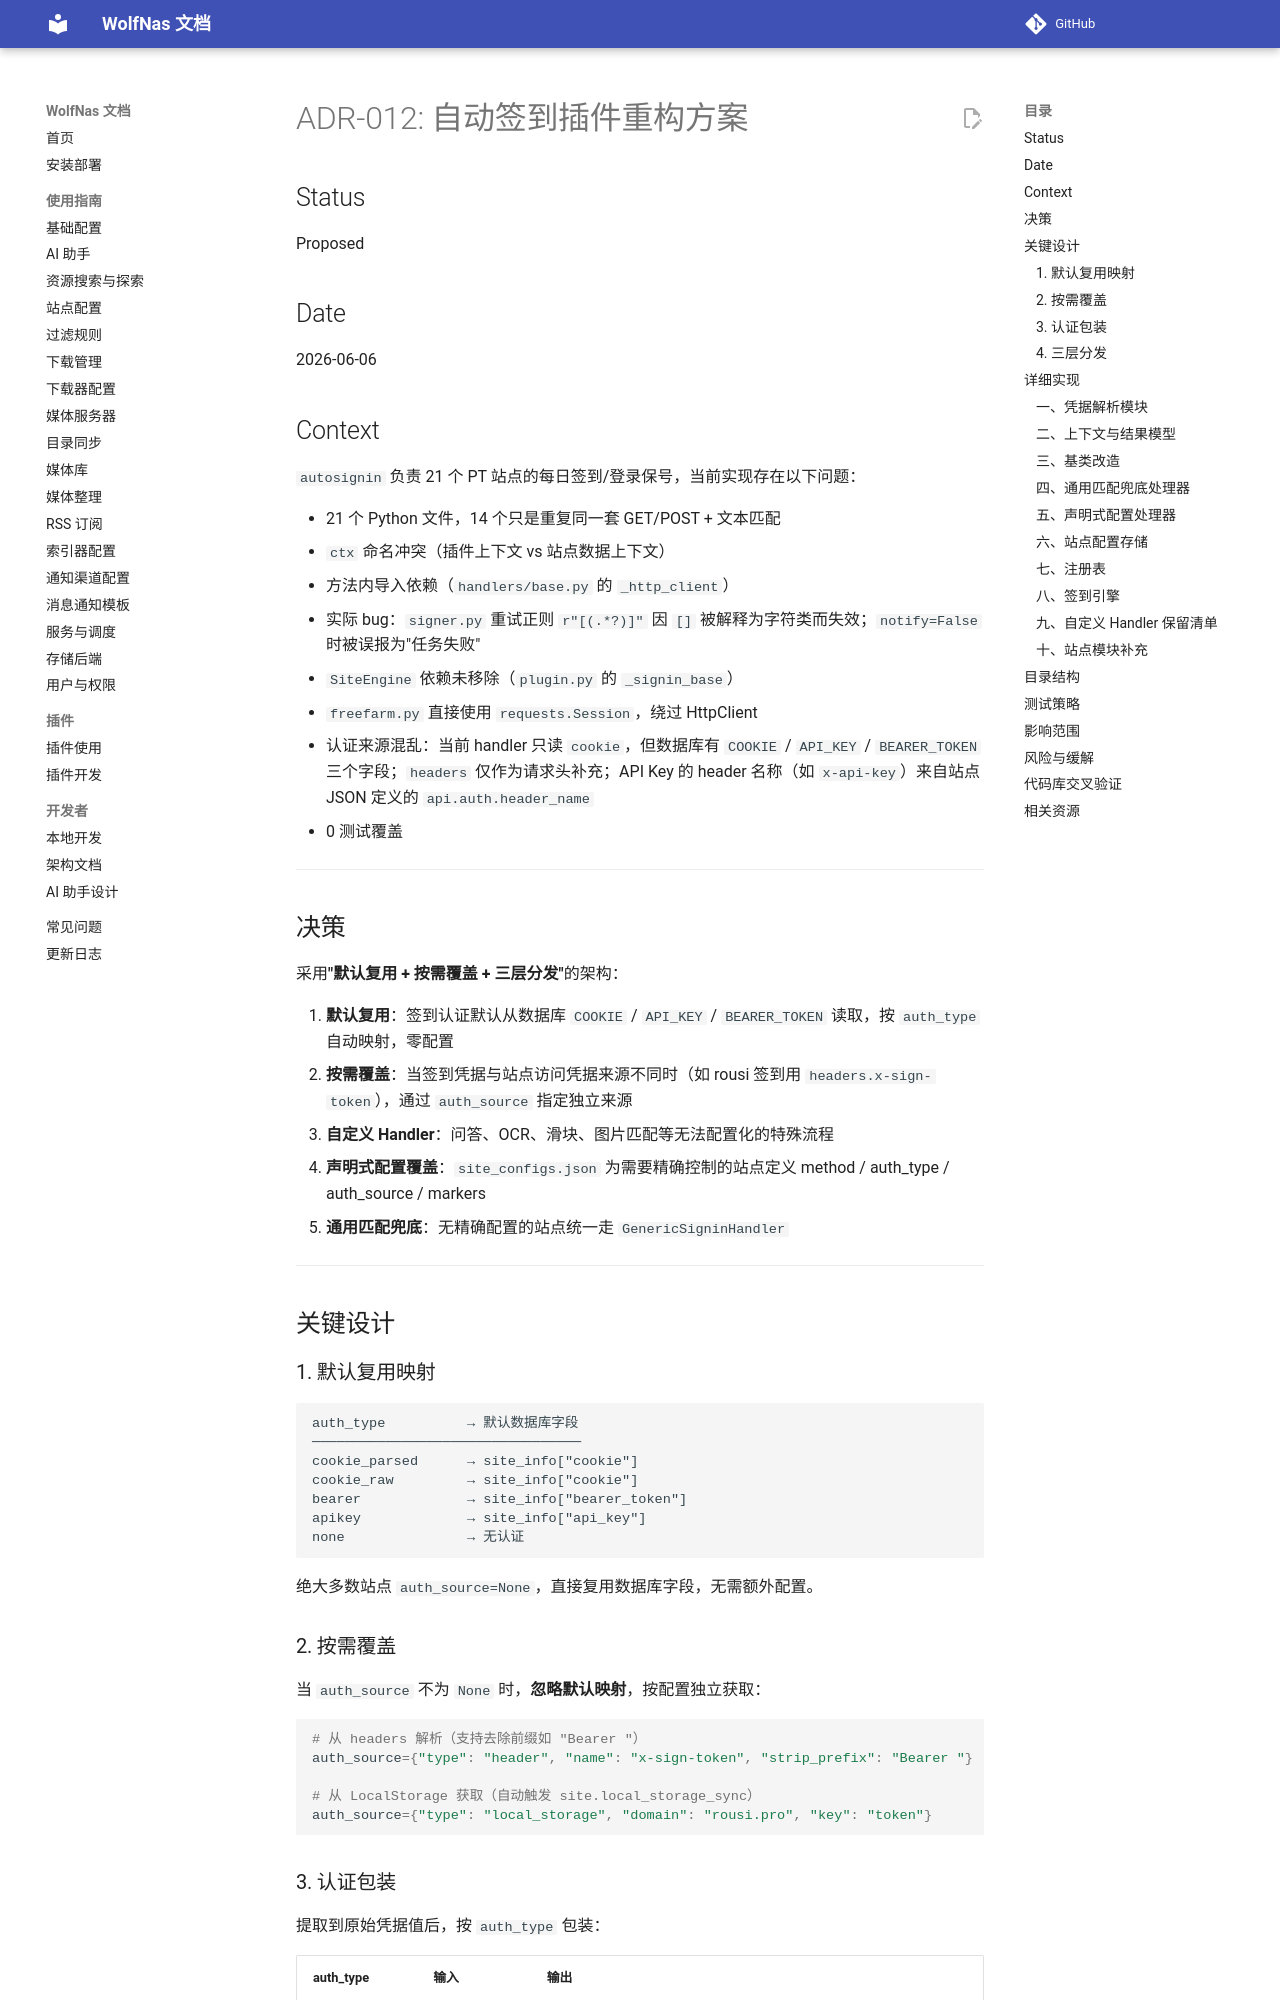

repository: sjh00/wolf-nas-tools · page: decisions/ADR-012-autosignin-plugin-refactor/index.html · generator: mkdocs

# ADR-012: 自动签到插件重构方案

## Status

Proposed

## Date

2026-06-06

## Context

`autosignin` 负责 21 个 PT 站点的每日签到/登录保号，当前实现存在以下问题：

- 21 个 Python 文件，14 个只是重复同一套 GET/POST + 文本匹配
- `ctx` 命名冲突（插件上下文 vs 站点数据上下文）
- 方法内导入依赖（`handlers/base.py` 的 `_http_client`）
- 实际 bug：`signer.py` 重试正则 `r"[(.*?)]"` 因 `[]` 被解释为字符类而失效；`notify=False` 时被误报为"任务失败"
- `SiteEngine` 依赖未移除（`plugin.py` 的 `_signin_base`）
- `freefarm.py` 直接使用 `requests.Session`，绕过 HttpClient
- 认证来源混乱：当前 handler 只读 `cookie`，但数据库有 `COOKIE` / `API_KEY` / `BEARER_TOKEN` 三个字段；`headers` 仅作为请求头补充；API Key 的 header 名称（如 `x-api-key`）来自站点 JSON 定义的 `api.auth.header_name`
- 0 测试覆盖

---

## 决策

采用**"默认复用 + 按需覆盖 + 三层分发"**的架构：

1. **默认复用**：签到认证默认从数据库 `COOKIE` / `API_KEY` / `BEARER_TOKEN` 读取，按 `auth_type` 自动映射，零配置
2. **按需覆盖**：当签到凭据与站点访问凭据来源不同时（如 rousi 签到用 `headers.x-sign-token`），通过 `auth_source` 指定独立来源
3. **自定义 Handler**：问答、OCR、滑块、图片匹配等无法配置化的特殊流程
4. **声明式配置覆盖**：`site_configs.json` 为需要精确控制的站点定义 method / auth_type / auth_source / markers
5. **通用匹配兜底**：无精确配置的站点统一走 `GenericSigninHandler`

---

## 关键设计

### 1. 默认复用映射

```
auth_type          → 默认数据库字段
─────────────────────────────────
cookie_parsed      → site_info["cookie"]
cookie_raw         → site_info["cookie"]
bearer             → site_info["bearer_token"]
apikey             → site_info["api_key"]
none               → 无认证
```

绝大多数站点 `auth_source=None`，直接复用数据库字段，无需额外配置。

### 2. 按需覆盖

当 `auth_source` 不为 `None` 时，**忽略默认映射**，按配置独立获取：

```python
# 从 headers 解析（支持去除前缀如 "Bearer "）
auth_source={"type": "header", "name": "x-sign-token", "strip_prefix": "Bearer "}

# 从 LocalStorage 获取（自动触发 site.local_storage_sync）
auth_source={"type": "local_storage", "domain": "rousi.pro", "key": "token"}
```

### 3. 认证包装

提取到原始凭据值后，按 `auth_type` 包装：

| auth_type | 输入 | 输出 |
|-----------|------|------|
| `cookie_parsed` | cookie 字符串 | `CookieAuth._parse_cookies()` → dict |
| `cookie_raw` | cookie 字符串 | `CookieAuth()` → httpx auth |
| `bearer` | token 字符串 | `BearerAuth()` → httpx auth |
| `apikey` | api_key 字符串 | 附加到请求头（key 来自站点 JSON 的 `api.auth.header_name`，默认 `X-Api-Key`） |
| `none` | — | 无认证 |

### 4. 三层分发

```
site_info.signurl
    → registry.get(domain)
        → 命中自定义 handler？           → 自定义 handler（问答/OCR/滑块/图片匹配）
        → 命中声明式配置？               → DeclarativeSigninHandler
        → 均未命中？                     → GenericSigninHandler（默认 cookie 认证）
```

---

## 详细实现
